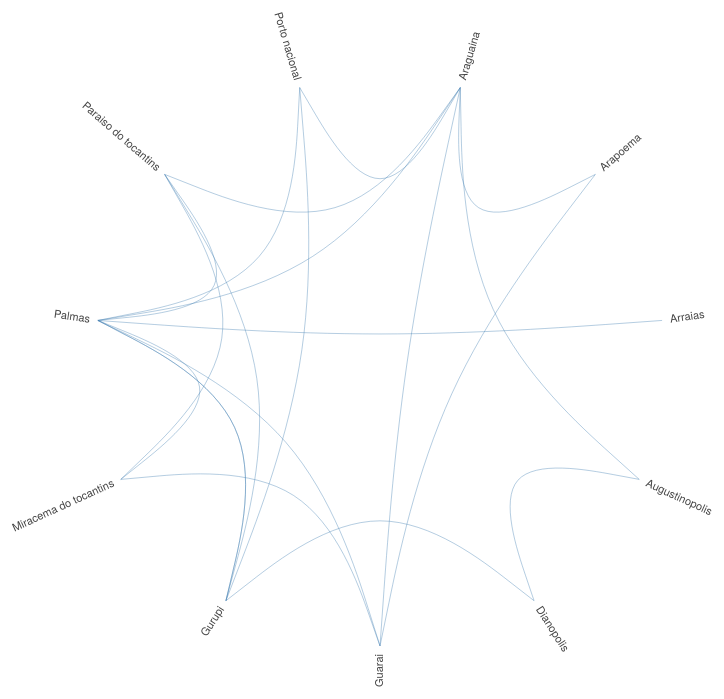
D3 v4 page, settled after 480 driven frames (8 s of simulated time); the page loaded 1 data file(s).


    var diameter = 810,
      radius = diameter / 2,
      innerRadius = radius - 120;

    var cluster = d3.cluster()
      .size([360, innerRadius]);

    var line = d3.radialLine()
      .curve(d3.curveBundle.beta(0.5))
      .radius(function (d) { return d.y; })
      .angle(function (d) { return d.x / 180 * Math.PI; });

    var svg = d3.select("#map").append("svg")
      .attr("width", diameter)
      .attr("height", diameter)
      .append("g")
      .attr("transform", "translate(" + radius + "," + radius + ")");

    var link = svg.append("g").selectAll(".link"),
      node = svg.append("g").selectAll(".node");

    d3.json("data/data_TO.json", function (error, classes) {
      if (error) throw error;

      var root = packageHierarchy(classes)
        .sum(function (d) { return d.size; });

      cluster(root);

      link = link
        .data(packageImports(root.leaves()))
        .enter().append("path")
        .each(function (d) { d.source = d[0], d.target = d[d.length - 1]; })
        .attr("class", "link")
        .attr("d", line);

      node = node
        .data(root.leaves())
        .enter().append("text")
        .attr("class", "node")
        .attr("dy", "0.31em")
        .attr("transform", function (d) { return "rotate(" + (d.x - 90) + ")translate(" + (d.y + 8) + ",0)" + (d.x < 180 ? "" : "rotate(180)"); })
        .attr("text-anchor", function (d) { return d.x < 180 ? "start" : "end"; })
        .text(function (d) {
          if (d.data.key != "FULL NAME")
            return d.data.key;
        })
        .on("mouseover", mouseovered)
        .on("mouseout", mouseouted);
    });

    function mouseovered(d) {
      node
        .each(function (n) { n.target = n.source = false; });

      link
        .classed("link--target", function (l) { if (l.target === d) return l.source.source = true; })
        .classed("link--source", function (l) { if (l.source === d) return l.target.target = true; })
        .filter(function (l) { return l.target === d || l.source === d; })
        .raise();

      node
        .classed("node--target", function (n) { return n.target; })
        .classed("node--source", function (n) { return n.source; });
    }

    function mouseouted(d) {
      link
        .classed("link--target", false)
        .classed("link--source", false);

      node
        .classed("node--target", false)
        .classed("node--source", false);
    }

    // Lazily construct the package hierarchy from class names.
    function packageHierarchy(classes) {
      var map = {};

      function find(name, data) {
        var node = map[name], i;
        if (!node) {
          node = map[name] = data || { name: name, children: [] };
          if (name.length) {
            node.parent = find(name.substring(0, i = name.lastIndexOf(".")));
            node.parent.children.push(node);
            node.key = name.substring(i + 1);
          }
        }
        return node;
      }

      classes.forEach(function (d) {
        if (typeof d.name != 'undefined')
          find(d.name, d);
      });

      return d3.hierarchy(map[""]);
    }

    // Return a list of imports for the given array of nodes.
    function packageImports(nodes) {
      var map = {},
        imports = [];

      // Compute a map from name to node.
      nodes.forEach(function (d) {
        map[d.data.name] = d;
      });

      // For each import, construct a link from the source to target node.
      nodes.forEach(function (d) {
        if (d.data.imports)
          d.data.imports.forEach(function (i) {
            var input = map[d.data.name];
            var mapi = map[i];
            if (typeof mapi != 'undefined') {
              var path = input.path(mapi);
              imports.push(path);
            }
          });
      });

      return imports;
    }

  

### data: data/data_TO.json
[
 {
  "name": "Araguaina",
  "imports": [
   "Aguiarnopolis",
   "Ananas",
   "Araguatins",
   "Arapoema",
   "Augustinopolis",
   "Babaculandia",
   "Bandeirantes do tocantins",
   "Campos lindos",
   "... 23 more items"
  ],
  "size": 32
 },
 {
  "name": "Arapoema",
  "imports": [
   "Bandeirantes do tocantins",
   "Bernardo sayao"
  ],
  "size": 3
 },
 {
  "name": "Arraias",
  "imports": [
   "Aurora do tocantins"
  ],
  "size": 2
 },
 {
  "name": "Augustinopolis",
  "imports": [
   "Araguatins",
   "Axixa do tocantins",
   "Buriti do tocantins",
   "Dianopolis",
   "Esperantina",
   "Itaguatins",
   "Nazare",
   "Praia norte",
   "... 6 more items"
  ],
  "size": 15
 },
 {
  "name": "Dianopolis",
  "imports": [
   "Aurora do tocantins",
   "Rio da conceicao"
  ],
  "size": 3
 },
 {
  "name": "Guarai",
  "imports": [
   "Arapoema",
   "Centenario",
   "Colinas do tocantins",
   "Colmeia",
   "Couto magalhaes",
   "Goianorte",
   "Itapiratins",
   "Pequizeiro",
   "... 2 more items"
  ],
  "size": 11
 },
 {
  "name": "Gurupi",
  "imports": [
   "Alianca do tocantins",
   "Alvorada",
   "Araguacu",
   "Cariri do tocantins",
   "Conceicao do tocantins",
   "Dianopolis",
   "Formoso do araguaia",
   "Itacaja",
   "... 9 more items"
  ],
  "size": 18
 },
 {
  "name": "Miracema do tocantins",
  "imports": [
   "Aparecida do rio negro",
   "Guarai",
   "Ipueiras",
   "Miranorte",
   "Paraiso do tocantins",
   "Rio dos bois"
  ],
  "size": 7
 },
 "... 3 more items"
]